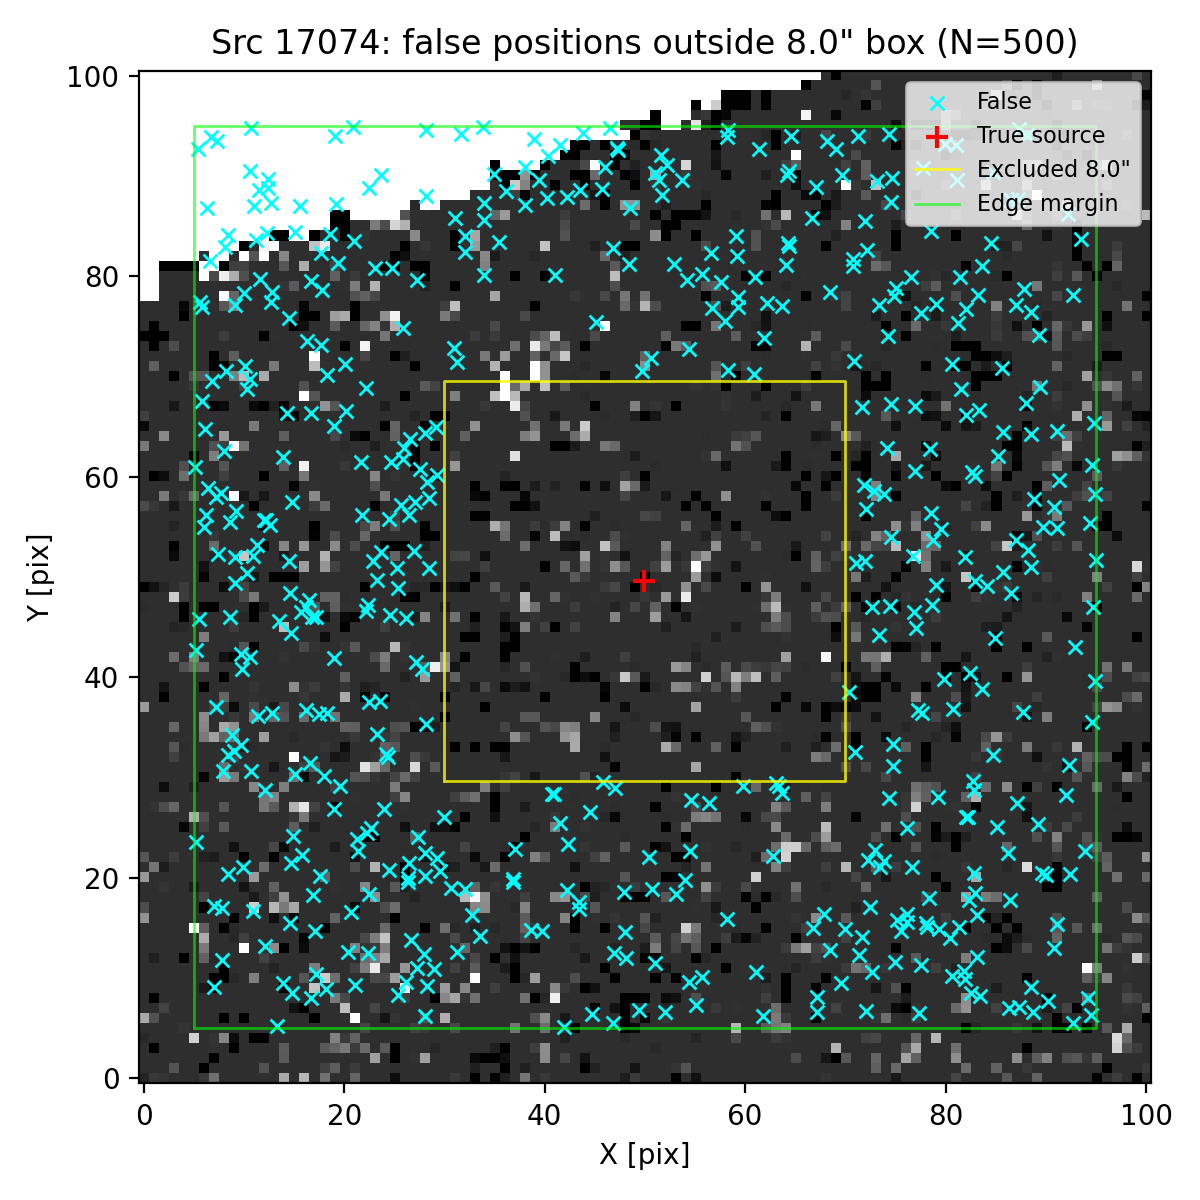

Data behind this chart, as committed beside it:
ra, dec, z_av
150.1, 2.256, 5.503
150.1, 2.259, 5.503
150.1, 2.256, 5.503
150.2, 2.261, 5.503
150.1, 2.256, 5.503
150.1, 2.26, 5.503
150.2, 2.257, 5.503
150.2, 2.261, 5.503
150.1, 2.256, 5.503
150.2, 2.258, 5.503
150.1, 2.26, 5.503
150.2, 2.256, 5.503
150.1, 2.256, 5.503
150.1, 2.256, 5.503
150.1, 2.26, 5.503
150.1, 2.257, 5.503
150.1, 2.26, 5.503
150.2, 2.258, 5.503
150.2, 2.259, 5.503
150.1, 2.26, 5.503
150.1, 2.261, 5.503
150.1, 2.26, 5.503
150.2, 2.261, 5.503
150.1, 2.257, 5.503
150.2, 2.257, 5.503
150.1, 2.259, 5.503
150.2, 2.257, 5.503
150.1, 2.26, 5.503
150.1, 2.26, 5.503
150.1, 2.256, 5.503
150.2, 2.259, 5.503
150.2, 2.257, 5.503
150.1, 2.257, 5.503
150.2, 2.261, 5.503
150.2, 2.258, 5.503
150.1, 2.257, 5.503
150.2, 2.257, 5.503
150.1, 2.257, 5.503
150.2, 2.261, 5.503
150.2, 2.256, 5.503
150.1, 2.258, 5.503
150.1, 2.259, 5.503
150.2, 2.26, 5.503
150.2, 2.259, 5.503
150.2, 2.259, 5.503
150.1, 2.261, 5.503
150.1, 2.256, 5.503
150.2, 2.257, 5.503
150.2, 2.261, 5.503
150.1, 2.259, 5.503
150.1, 2.261, 5.503
150.2, 2.258, 5.503
150.1, 2.256, 5.503
150.1, 2.257, 5.503
150.2, 2.258, 5.503
150.1, 2.261, 5.503
150.1, 2.258, 5.503
150.1, 2.256, 5.503
150.1, 2.261, 5.503
150.2, 2.258, 5.503
... 440 more rows
